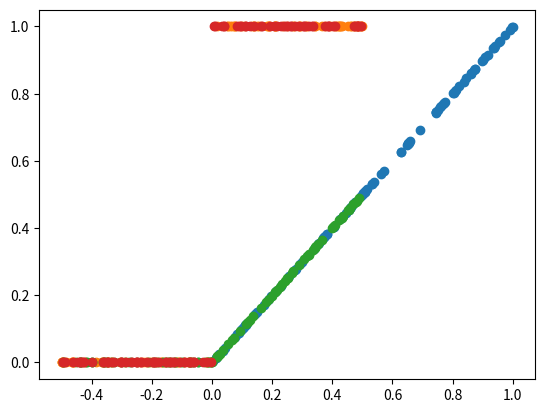
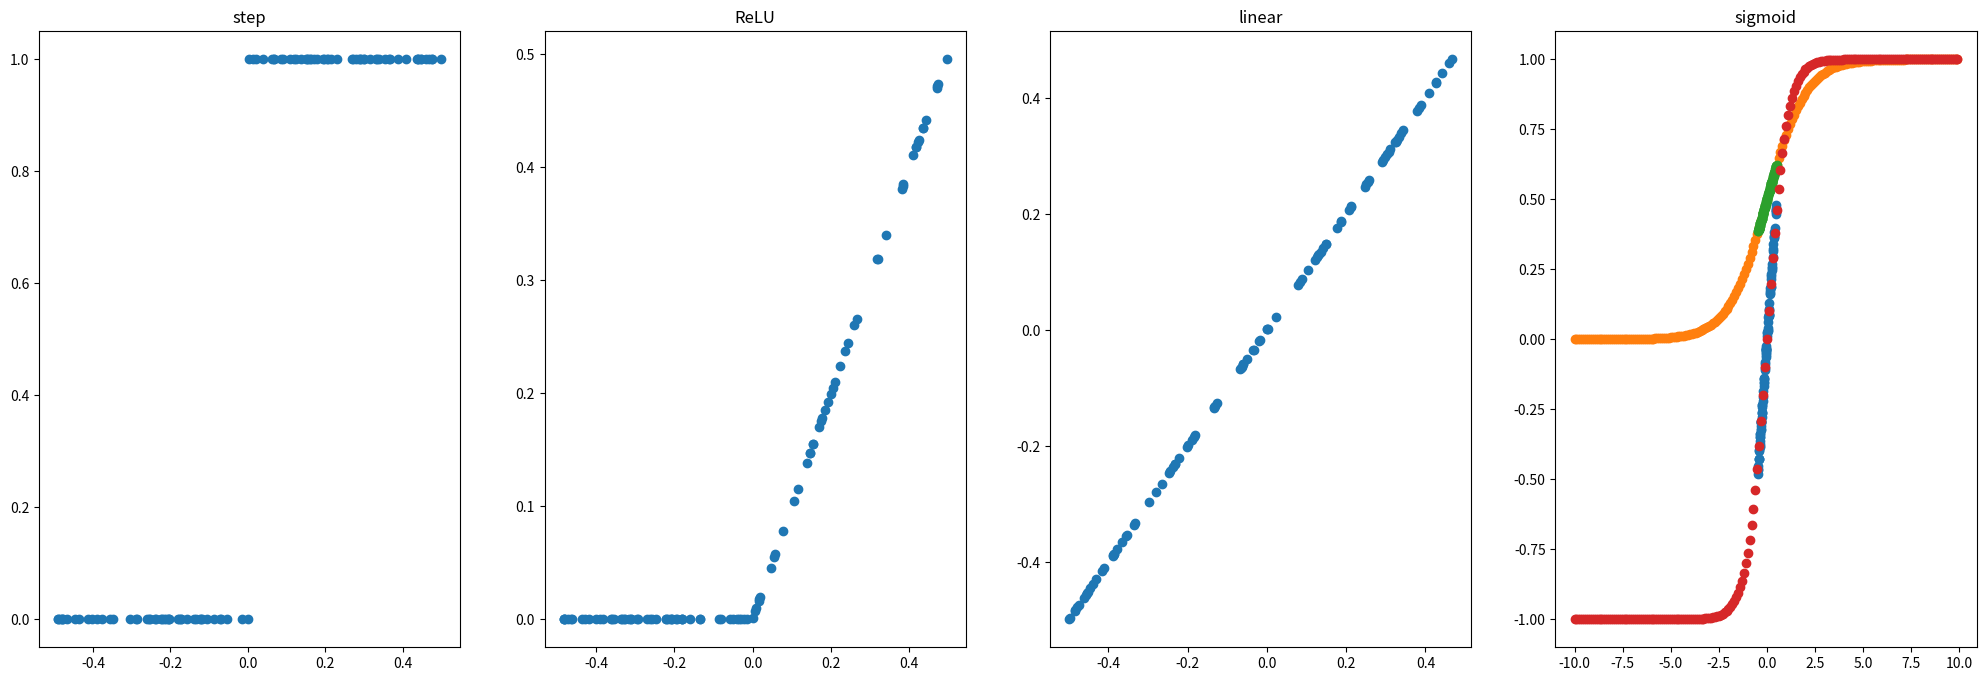

Write Python code to recreate these figures, in order.
import numpy as np
import matplotlib.pyplot as plt
import cProfile

## define it
def linear(x):
    return x

## test it
for x in np.random.rand(100):
    assert (x == linear(x))

## time it
with cProfile.Profile() as pr:
    x = np.random.rand(100)
    y = [linear(_x) for _x in x]
    pr.print_stats()
plt.scatter(x, y)
        

## define it
def step(x):
    return 0 if x < 0 else 1

## time it
with cProfile.Profile() as pr:
    x = np.random.rand(100)-0.5
    y = [step(_x) for _x in x]
    pr.print_stats()
plt.scatter(x, y)

## define it
def ReLU(x):
    return 0 if x < 0 else x

## time it
with cProfile.Profile() as pr:
    x = np.random.rand(100)-0.5
    y = [ReLU(_x) for _x in x]
    pr.print_stats()
plt.scatter(x, y)

def Time_Test_Plot(foo):
    with cProfile.Profile() as pr:
        x = np.random.rand(100)-0.5
        y = [foo(_x) for _x in x]
        pr.print_stats()
    plt.scatter(x, y)

Time_Test_Plot(step)

def Time_Test_Plots(foo):
    if isinstance(foo, list) or isinstance(foo, tuple):
        fig, ax = plt.subplots(1, len(foo), figsize=(25,8))
        with cProfile.Profile() as pr:
            for f, a in zip(foo, ax):
                x = np.random.rand(100)-0.5
                y = [f(_x) for _x in x]
                #pr.print_stats()
                a.scatter(x, y)
                a.set_title(f.__name__)
    else:
        with cProfile.Profile() as pr:
            x = np.random.rand(100)-0.5
            y = [foo(_x) for _x in x]
            plt.scatter(x, y)
            plt.title(foo.__name__)
        
    plt.show()

Time_Test_Plots((step, ReLU, linear, linear))
#Time_Test_Plots(step)

def sigmoid(x):
    return 1/(1+np.exp(-1*x))

tx = []
ty = []
for x in np.arange(-10, 10, .1):
    tx.append(x)
    ty.append(sigmoid(x))
plt.scatter(tx, ty)

Time_Test_Plots(sigmoid)

def tanh(x):
    return (1-np.exp(-2*x))/(1+np.exp(-2*x))

tx = []
ty = []
for x in np.arange(-10, 10, .1):
    tx.append(x)
    ty.append(tanh(x))
plt.scatter(tx, ty)



